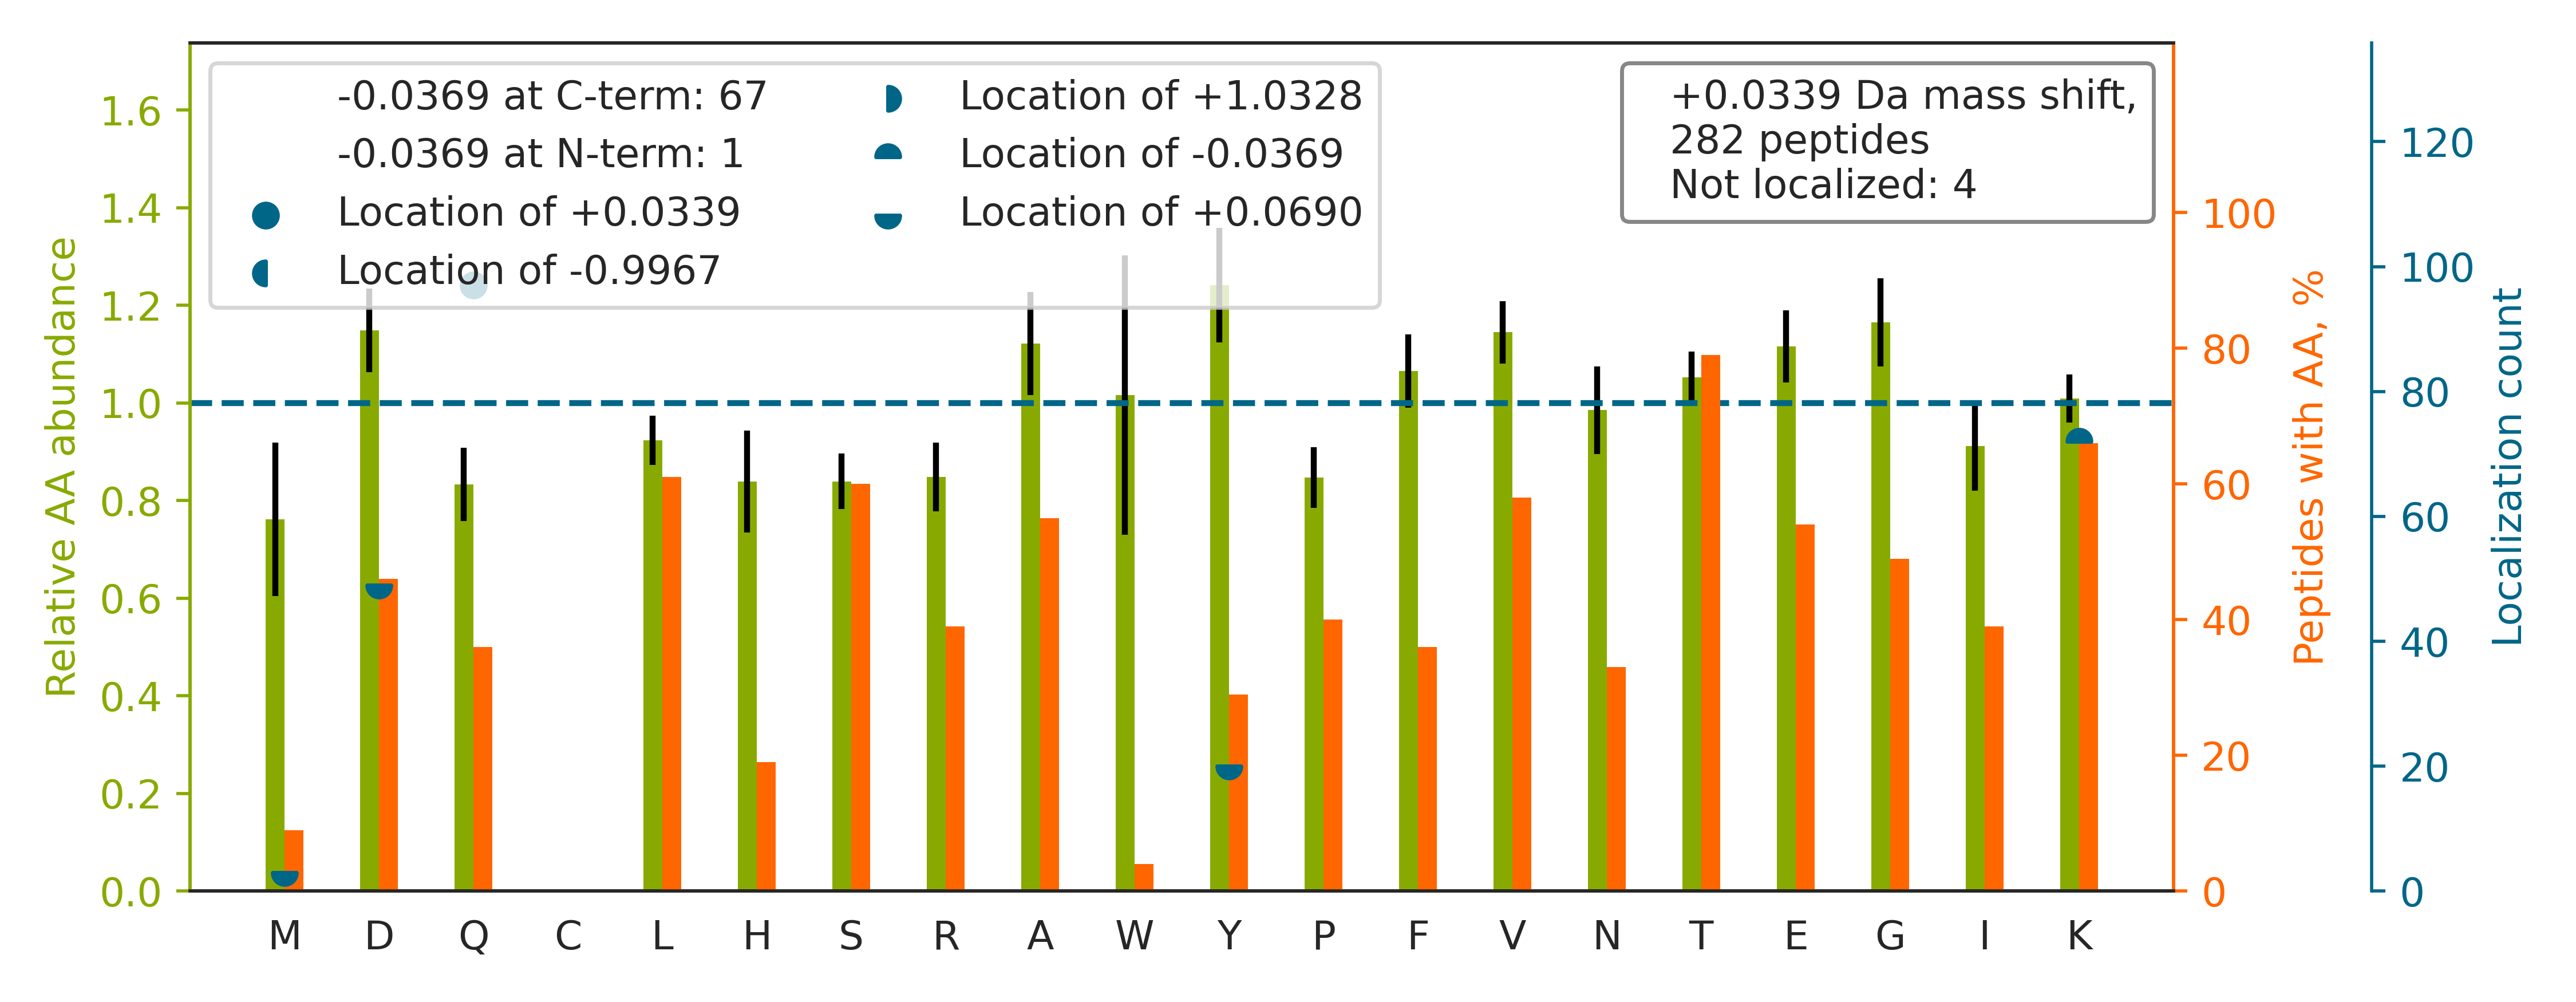

Values plotted in this chart, from the file beside it:
top isoform	localization score	spectrum
TPSSDVLVFDY[+0]TK[-0]	0.888	20160929_QE1_nlc1_BTW_SA_hs_HELA_S_Exp3_…
HVGDLGNVTAD[+0]K[-0]	0.9997	20160929_QE1_nlc1_BTW_SA_hs_HELA_S_Exp3_…
TDLSNIPGLLAIDQ[+0]VLPEESQK	0.9807	20160929_QE1_nlc1_BTW_SA_hs_HELA_S_Exp3_…
TSEVPY[+0]AGINIGPVHK[-0]	1.0	20160929_QE1_nlc1_BTW_SA_hs_HELA_S_Exp3_…
TAAAAAD[+0]VNGFK[-0]PLSGNEQLK	0.9034	20160929_QE1_nlc1_BTW_SA_hs_HELA_S_Exp3_…
TYEEIASLVAEQ[+0]PK	1.0	20160929_QE1_nlc1_BTW_SA_hs_HELA_S_Exp3_…
TAD[+0]SVSPLEPPTK[-0]	1.0	20160929_QE1_nlc1_BTW_SA_hs_HELA_S_Exp3_…
TPAAETLSQ[+0]LGQTLQSLK	0.8561	20160929_QE1_nlc1_BTW_SA_hs_HELA_S_Exp3_…
TVEGAGSIAAATGFVK		20160929_QE1_nlc1_BTW_SA_hs_HELA_S_Exp3_…
TLQ[+0]ALEFHTVPFQLLAR	1	20160929_QE1_nlc1_BTW_SA_hs_HELA_S_Exp3_…
TFGAPRPY[+0]SSSGPSPFALAVVK[-0]	1.0	20160929_QE1_nlc1_BTW_SA_hs_HELA_S_Exp3_…
SPAGLQ[+0]VLNDYLADK	0.9999	20160929_QE1_nlc1_BTW_SA_hs_HELA_S_Exp3_…
TTLSASGTGFGD[+0]K[-0]	1.0	20160929_QE1_nlc1_BTW_SA_hs_HELA_S_Exp3_…
GVVPLAGTDGETTTQ[+0]GLDGLSER	1.0	20160929_QE1_nlc1_BTW_SA_hs_HELA_S_Exp3_…
SNEILTAIIQGM[+0]RK[-0]	0.1991	20160929_QE1_nlc1_BTW_SA_hs_HELA_S_Exp3_…
TGQ[+0]VVDISDTIYPR	1.0	20160929_QE1_nlc1_BTW_SA_hs_HELA_S_Exp3_…
TELD[+0]AHLENLLSK[-0]	1.0	20160929_QE1_nlc1_BTW_SA_hs_HELA_S_Exp3_…
SLNLSTEFISSTK		20160929_QE1_nlc1_BTW_SA_hs_HELA_S_Exp3_…
AFLADPSAFVAAAPVAAD[+0]TTAAPAAAAAPAK[-0]V…	0.8419	20160929_QE1_nlc1_BTW_SA_hs_HELA_S_Exp3_…
TYHSVGDSVLR		20160929_QE1_nlc1_BTW_SA_hs_HELA_S_Exp3_…
TSLAQ[+0]HFTAGPGR	1.0	20160929_QE1_nlc1_BTW_SA_hs_HELA_S_Exp3_…
TPALIVYGDQ[+0]DPMGQTSFEHLK	0.9513	20160929_QE1_nlc1_BTW_SA_hs_HELA_S_Exp3_…
TVTAMD[+0]VVYALK[-0]	0.09443	20160929_QE1_nlc1_BTW_SA_hs_HELA_S_Exp3_…
SNRIEEQ[+0]NDK	1.0	20160929_QE1_nlc1_BTW_SA_hs_HELA_S_Exp3_…
TAFQ[+0]EALDAAGDK	1	20160929_QE1_nlc1_BTW_SA_hs_HELA_S_Exp3_…
TLQ[+0]YLSQGNVVFK	0.9566	20160929_QE1_nlc1_BTW_SA_hs_HELA_S_Exp3_…
TLAVSGLGVVGRD[+0]K[-0]	1.0	20160929_QE1_nlc1_BTW_SA_hs_HELA_S_Exp3_…
SNPSVFVIFQ[+0]K	1.0	20160929_QE1_nlc1_BTW_SA_hs_HELA_S_Exp3_…
TPAEQ[+0]LLSK	1.0	20160929_QE1_nlc1_BTW_SA_hs_HELA_S_Exp3_…
IILDLISESPIK		20160929_QE1_nlc1_BTW_SA_hs_HELA_S_Exp3_…
TLSHNLLVSEVYNQ[+0]LK	1.0	20160929_QE1_nlc1_BTW_SA_hs_HELA_S_Exp3_…
TIDEGD[+0]ADEVTK[-0]	0.5205	20160929_QE1_nlc1_BTW_SA_hs_HELA_S_Exp3_…
VAVEEVD[+0]EEGK[-0]	1.0	20160929_QE1_nlc1_BTW_SA_hs_HELA_S_Exp3_…
TSSVFED[+0]PVISK[-0]	1.0	20160929_QE1_nlc1_BTW_SA_hs_HELA_S_Exp3_…
HLSVNDLPVGR		20160929_QE1_nlc1_BTW_SA_hs_HELA_S_Exp3_…
HIYY[+0]ITGETK[-0]	0.7299	20160929_QE1_nlc1_BTW_SA_hs_HELA_S_Exp3_…
SGAVEETFR		20160929_QE1_nlc1_BTW_SA_hs_HELA_S_Exp3_…
TVIFVATGEGK		20160929_QE1_nlc1_BTW_SA_hs_HELA_S_Exp3_…
GASQ[+0]AGMTGYGMPR	1.0	20160929_QE1_nlc1_BTW_SA_hs_HELA_S_Exp3_…
TILTLTGVSTLGD[+0]VK[-0]	1.0	20160929_QE1_nlc1_BTW_SA_hs_HELA_S_Exp3_…
TAEEPAASGR		20160929_QE1_nlc1_BTW_SA_hs_HELA_S_Exp3_…
TQ[+0]IQSQESDLK	0.9037	20160929_QE1_nlc1_BTW_SA_hs_HELA_S_Exp3_…
YLAEVATGD[+0]DK[-0]	0.7813	20160929_QE1_nlc1_BTW_SA_hs_HELA_S_Exp3_…
ELISNASD[+0]ALDK[-0]	0.7669	20160929_QE1_nlc1_BTW_SA_hs_HELA_S_Exp3_…
TALEMVQ[+0]AAGTDR	1.0	20160929_QE1_nlc1_BTW_SA_hs_HELA_S_Exp3_…
TPYIVLSGSGK		20160929_QE1_nlc1_BTW_SA_hs_HELA_S_Exp3_…
TSNTQ[+0]VDSVK	1.0	20160929_QE1_nlc1_BTW_SA_hs_HELA_S_Exp3_…
TAAVANSMNYLTK		20160929_QE1_nlc1_BTW_SA_hs_HELA_S_Exp3_…
TLSHPQQMALLDQTK		20160929_QE1_nlc1_BTW_SA_hs_HELA_S_Exp3_…
TFNPGAGLPTD[+0]K[-0]	1.0	20160929_QE1_nlc1_BTW_SA_hs_HELA_S_Exp3_…
TVTQ[+0]LVAEDGSR	1.0	20160929_QE1_nlc1_BTW_SA_hs_HELA_S_Exp3_…
HFELGGD[+0]K[-0]	1.0	20160929_QE1_nlc1_BTW_SA_hs_HELA_S_Exp3_…
TMSEVGGSVED[+0]LIAK[-0]	0.8855	20160929_QE1_nlc1_BTW_SA_hs_HELA_S_Exp3_…
SIQ[+0]ADGLVWGSSK	1.0	20160929_QE1_nlc1_BTW_SA_hs_HELA_S_Exp3_…
TPQQ[+0]LWYTHEK	0.7611	20160929_QE1_nlc1_BTW_SA_hs_HELA_S_Exp3_…
TVNLNLWDTAGQ[+0]EEYDRLR	1.0	20160929_QE1_nlc1_BTW_SA_hs_HELA_S_Exp3_…
TSGHLLLGVVR		20160929_QE1_nlc1_BTW_SA_hs_HELA_S_Exp3_…
TPEVPAGEGPR		20160929_QE1_nlc1_BTW_SA_hs_HELA_S_Exp3_…
DLGYIYFYQ[+0]R	1.0	20160929_QE1_nlc1_BTW_SA_hs_HELA_S_Exp3_…
TPAQ[+0]FDADELR	1.0	20160929_QE1_nlc1_BTW_SA_hs_HELA_S_Exp3_…
... 222 more rows
